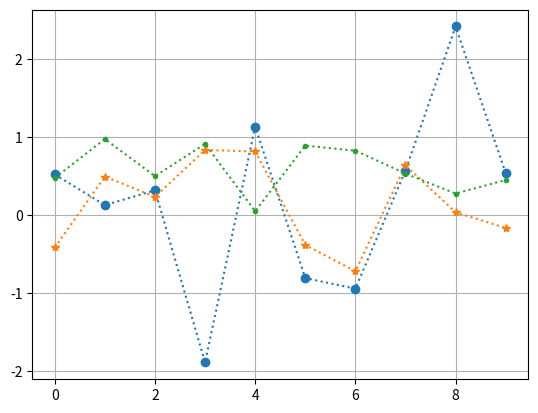
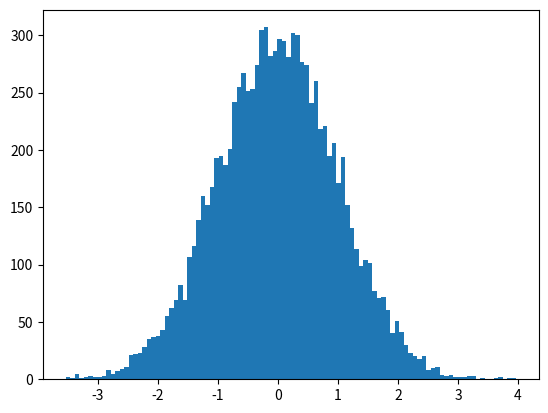

These charts were generated, in order, by the following Python code: (Note: this script raises an exception after producing the figures.)
import numpy as np
import matplotlib.pyplot as plt

mid=np.array([80, 70, 60, 90])
avg=mid.mean()
var=mid.var()
sd=np.sqrt(var)
var1=((mid[0]-avg)**2+(mid[1]-avg)**2+(mid[2]-avg)**2+(mid[3]-avg)**2)/4
np.sqrt(mid.var())
np.sqrt(var1)


plt.figure(1)
n1=np.random.randn(10) # 정규분포
u=np.random.uniform(-1, 1, 10) # 균등분포
u1=np.random.rand(10) # 균등분포

plt.plot(n1,'o:')
plt.plot(u, '*:')
plt.plot(u1, '.:')
plt.grid()

n1=np.random.randn(10000)
c1=np.size(np.where((n1>=-1) & (n1<=1) ))
print('c1 = ', c1)
n2=np.random.randn(10000)*2
c2=np.size(np.where((n2>=-2) & (n2<=2) ))
print('c2 = ', c2)
n3=np.random.randn(10000)+2
c3=np.size(np.where((n3>=1) & (n3<=3) ))
print('c3 = ', c3)
n4=2*np.random.randn(10000)+2
c4=np.size(np.where((n4>=0) & (n4<=4) ))
print('c4 = ', c4)

plt.figure(2)
plt.hist(n1, 100, normed=1)
plt.hist(n2, 100, normed=1)
plt.hist(n3, 100, normed=1)
plt.hist(n4, 100, normed=1)

# draw histogram
import numpy as np
import matplotlib.pyplot as plt


nd=np.random.randn(10)
ud=np.random.uniform(-1, 1, 10)
plt.figure(3)
plt.subplot(2, 1, 1)
plt.hist(nd, 4)
plt.title('Normal and Uniform')
plt.ylabel('Normal')
plt.grid()
plt.subplot(2, 1, 2)
plt.hist(ud, 4)
plt.ylabel('Uniform')
plt.grid()
plt.show()

print("count = " , count, "\nbin_left= ", bin_left)
print("\ncount1 = " , count1, "\nbin_left1= ", bin_left1)
